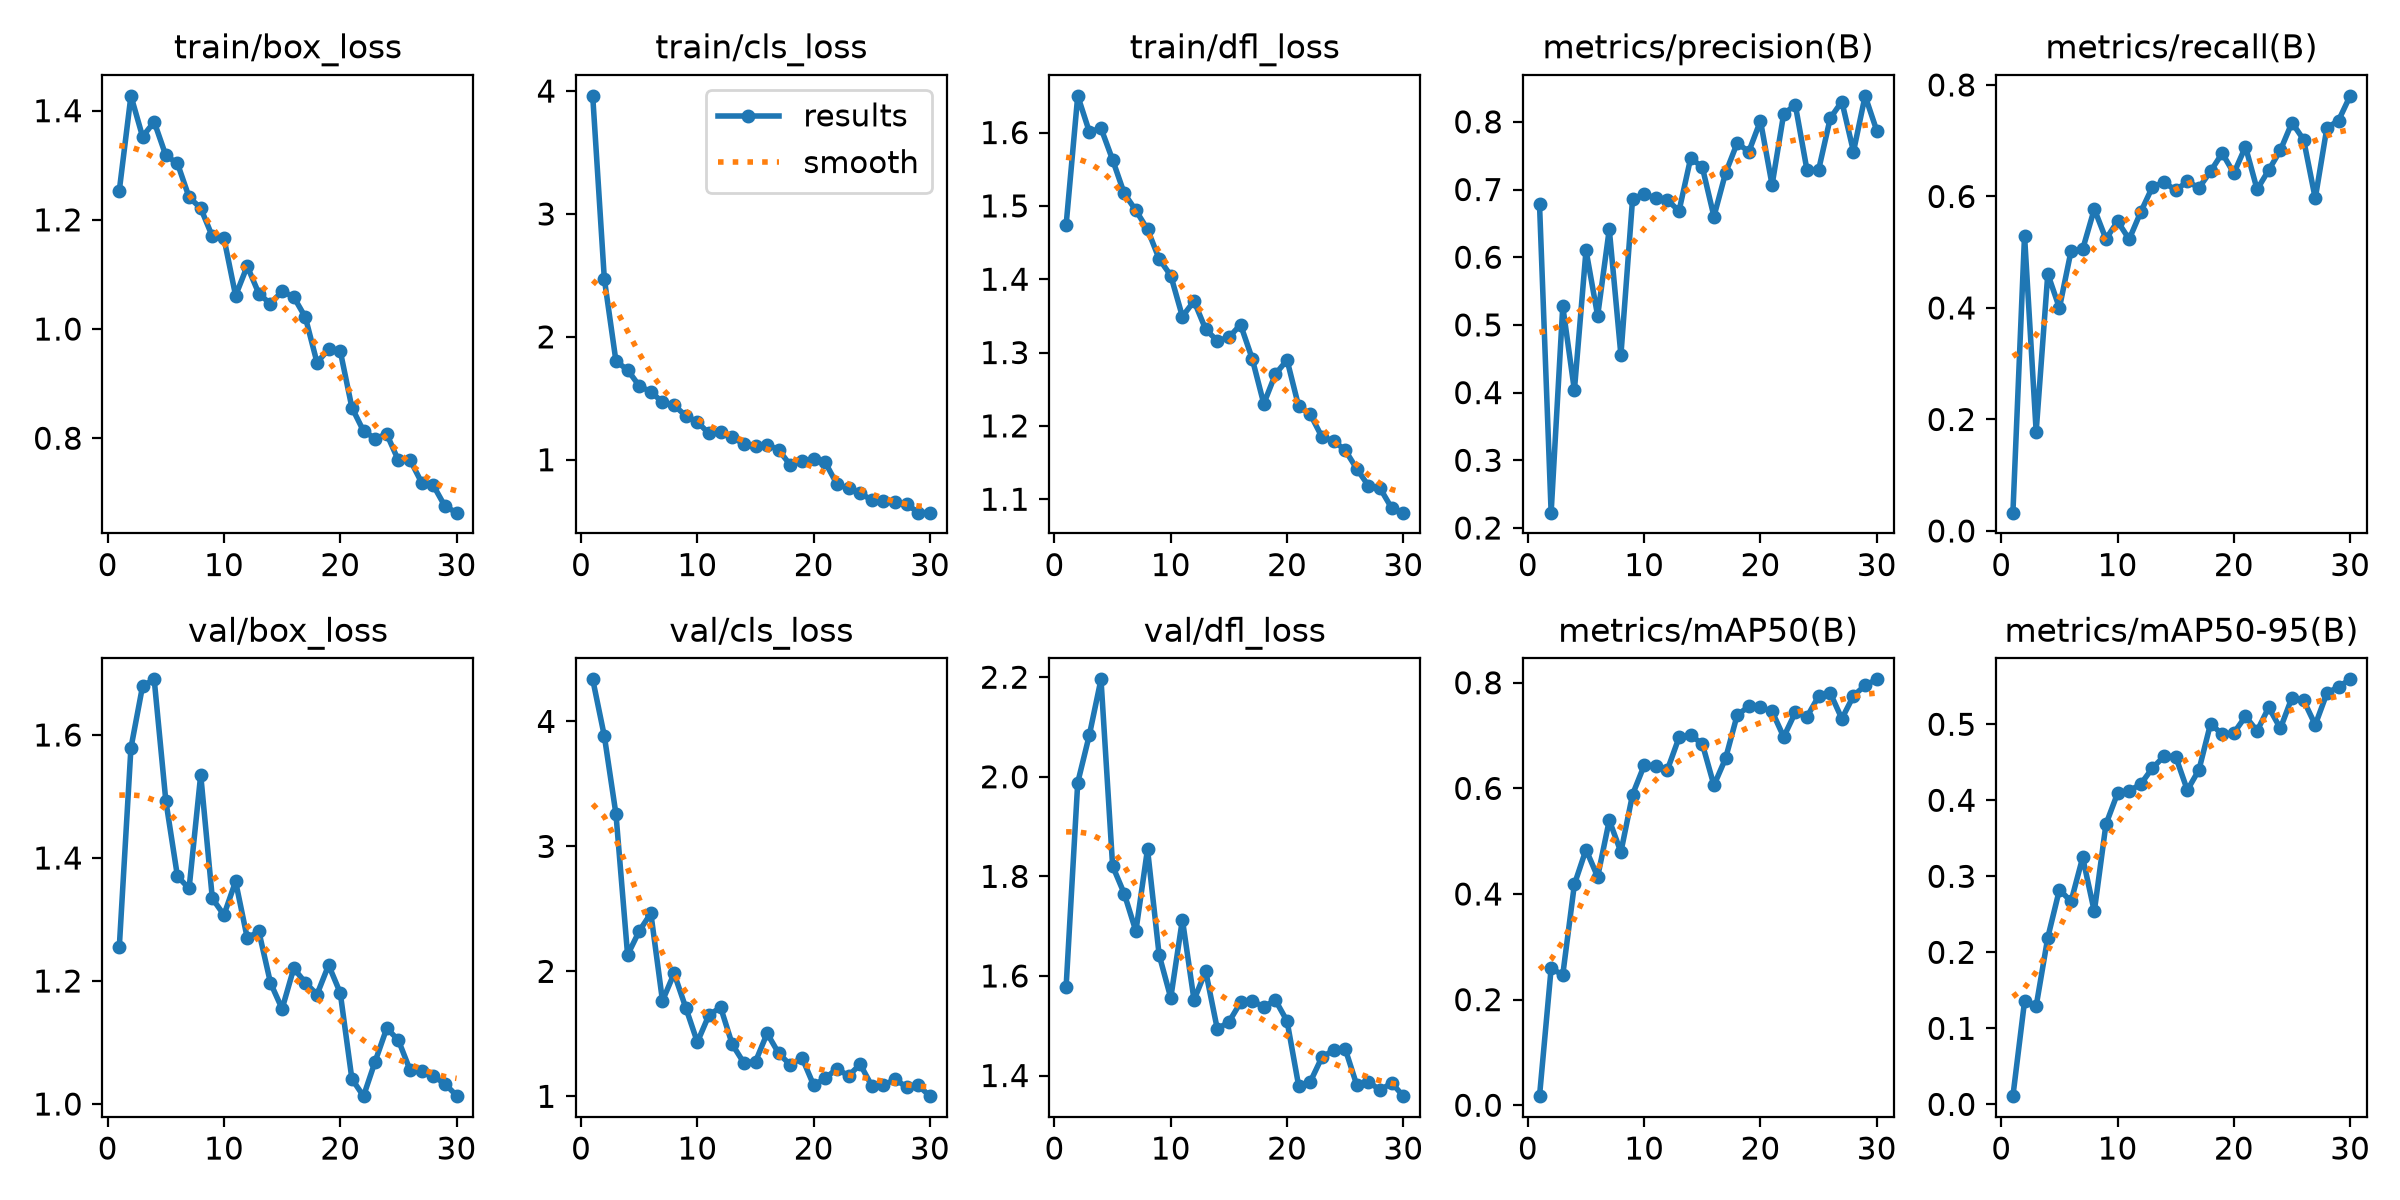

Source data for this figure (header and first rows):
epoch, time, train/box_loss, train/cls_loss, train/dfl_loss, metrics/precision(B), metrics/recall(B), metrics/mAP50(B), metrics/mAP50-95(B), val/box_loss, val/cls_loss, val/dfl_loss, lr/pg0, lr/pg1, lr/pg2
1, 19.54, 1.254, 3.961, 1.474, 0.6786, 0.03281, 0.0172, 0.01077, 1.256, 4.337, 1.578, 0.0005365, 0.0005365, 0.0005365
2, 22.63, 1.427, 2.472, 1.65, 0.2226, 0.5297, 0.2592, 0.1355, 1.579, 3.883, 1.988, 0.001056, 0.001056, 0.001056
3, 25.27, 1.352, 1.802, 1.601, 0.5273, 0.1781, 0.2468, 0.1293, 1.679, 3.258, 2.084, 0.001539, 0.001539, 0.001539
4, 27.95, 1.38, 1.731, 1.606, 0.4034, 0.461, 0.4182, 0.2195, 1.69, 2.131, 2.196, 0.001502, 0.001502, 0.001502
5, 30.65, 1.318, 1.601, 1.563, 0.6103, 0.4, 0.4841, 0.2824, 1.493, 2.322, 1.821, 0.001447, 0.001447, 0.001447
6, 33.37, 1.303, 1.552, 1.517, 0.5133, 0.5022, 0.4325, 0.267, 1.37, 2.464, 1.765, 0.001392, 0.001392, 0.001392
7, 36.12, 1.241, 1.469, 1.494, 0.6413, 0.5054, 0.5396, 0.3248, 1.35, 1.764, 1.69, 0.001337, 0.001337, 0.001337
8, 38.96, 1.221, 1.443, 1.468, 0.4555, 0.5775, 0.4795, 0.2537, 1.535, 1.984, 1.855, 0.001282, 0.001282, 0.001282
9, 41.83, 1.17, 1.358, 1.428, 0.6854, 0.5237, 0.5882, 0.3684, 1.334, 1.71, 1.642, 0.001227, 0.001227, 0.001227
10, 44.54, 1.166, 1.307, 1.405, 0.6938, 0.5554, 0.6435, 0.4093, 1.307, 1.434, 1.556, 0.001172, 0.001172, 0.001172
11, 47.39, 1.061, 1.214, 1.349, 0.6869, 0.5232, 0.6427, 0.4122, 1.362, 1.651, 1.713, 0.001117, 0.001117, 0.001117
12, 50.3, 1.115, 1.226, 1.37, 0.6842, 0.5724, 0.6353, 0.4215, 1.27, 1.712, 1.552, 0.001062, 0.001062, 0.001062
13, 53.08, 1.065, 1.185, 1.332, 0.6684, 0.6172, 0.6964, 0.4424, 1.281, 1.416, 1.61, 0.001007, 0.001007, 0.001007
14, 55.82, 1.046, 1.127, 1.316, 0.7464, 0.6254, 0.7005, 0.4579, 1.197, 1.267, 1.494, 0.0009519, 0.0009519, 0.0009519
15, 58.74, 1.07, 1.111, 1.321, 0.7331, 0.6111, 0.6843, 0.4573, 1.155, 1.278, 1.508, 0.0008968, 0.0008968, 0.0008968
16, 61.52, 1.059, 1.124, 1.338, 0.6601, 0.627, 0.6058, 0.4134, 1.221, 1.504, 1.547, 0.0008418, 0.0008418, 0.0008418
17, 64.29, 1.022, 1.079, 1.292, 0.7243, 0.6155, 0.6567, 0.4401, 1.197, 1.343, 1.55, 0.0007868, 0.0007868, 0.0007868
18, 67.28, 0.9387, 0.9559, 1.23, 0.7687, 0.6452, 0.7389, 0.501, 1.178, 1.251, 1.538, 0.0007318, 0.0007318, 0.0007318
19, 70.27, 0.9629, 0.9925, 1.271, 0.7559, 0.6776, 0.7551, 0.4866, 1.226, 1.309, 1.551, 0.0006768, 0.0006768, 0.0006768
20, 73.06, 0.9598, 1.006, 1.29, 0.8015, 0.6416, 0.7536, 0.4886, 1.181, 1.089, 1.509, 0.0006218, 0.0006218, 0.0006218
21, 80.63, 0.8562, 0.9777, 1.227, 0.7068, 0.6893, 0.7458, 0.5103, 1.041, 1.145, 1.379, 0.0005668, 0.0005668, 0.0005668
22, 83.38, 0.8133, 0.8026, 1.216, 0.8119, 0.6126, 0.6974, 0.4913, 1.013, 1.221, 1.387, 0.0005118, 0.0005118, 0.0005118
23, 86.09, 0.7994, 0.7662, 1.185, 0.8248, 0.6474, 0.7439, 0.5222, 1.069, 1.164, 1.437, 0.0004568, 0.0004568, 0.0004568
24, 88.89, 0.8076, 0.7301, 1.18, 0.7289, 0.6828, 0.7354, 0.4945, 1.123, 1.257, 1.451, 0.0004017, 0.0004017, 0.0004017
25, 91.67, 0.7593, 0.6703, 1.167, 0.7288, 0.7326, 0.7744, 0.5352, 1.104, 1.084, 1.454, 0.0003467, 0.0003467, 0.0003467
26, 94.44, 0.7603, 0.6636, 1.141, 0.8053, 0.7018, 0.7806, 0.5315, 1.055, 1.089, 1.381, 0.0002917, 0.0002917, 0.0002917
27, 97.18, 0.7187, 0.6529, 1.118, 0.83, 0.5965, 0.732, 0.4992, 1.054, 1.136, 1.387, 0.0002367, 0.0002367, 0.0002367
28, 100, 0.7139, 0.6392, 1.115, 0.7559, 0.7231, 0.7751, 0.5408, 1.046, 1.074, 1.371, 0.0001817, 0.0001817, 0.0001817
29, 102.8, 0.6755, 0.5696, 1.088, 0.8384, 0.736, 0.7951, 0.5493, 1.033, 1.087, 1.385, 0.0001267, 0.0001267, 0.0001267
30, 105.5, 0.6636, 0.5702, 1.082, 0.7871, 0.7805, 0.8065, 0.5591, 1.014, 1.001, 1.359, 7.1681e-05, 7.1681e-05, 7.1681e-05
